Labelled photos from "palm-fruit-ripeness-classification-2", an image-classification folder in arivin29/sawit. The possible labels are: empty bunch, overripe, ripe, rotten, underripe, unripe.

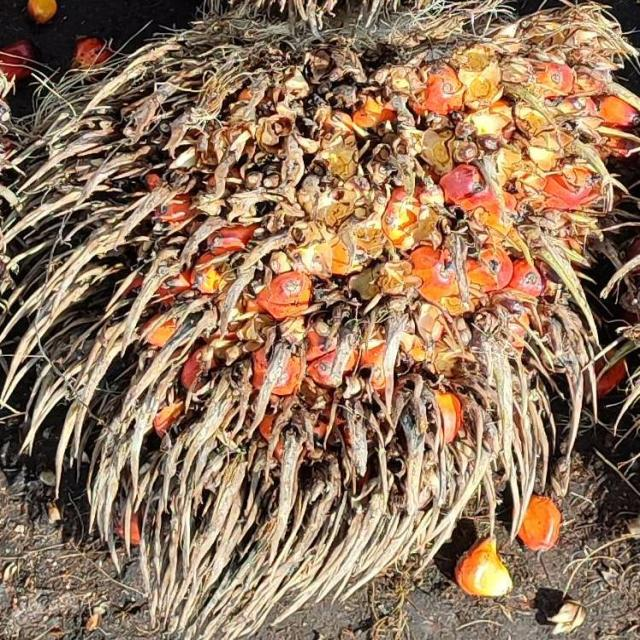
Label: overripe

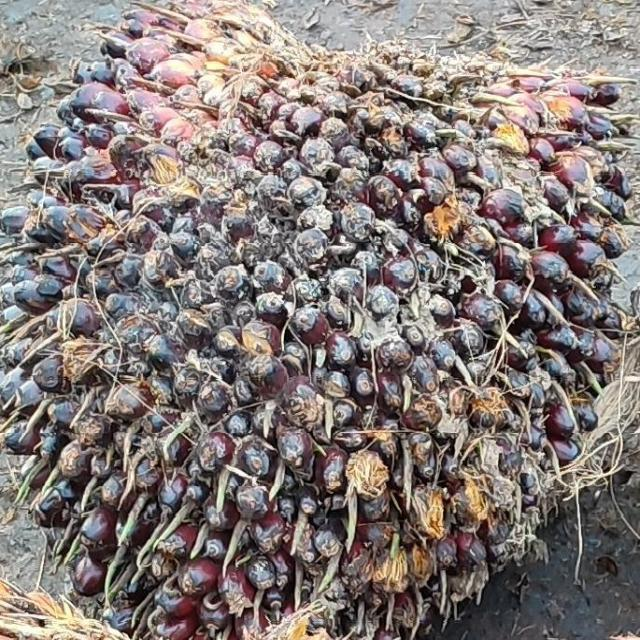
Label: unripe

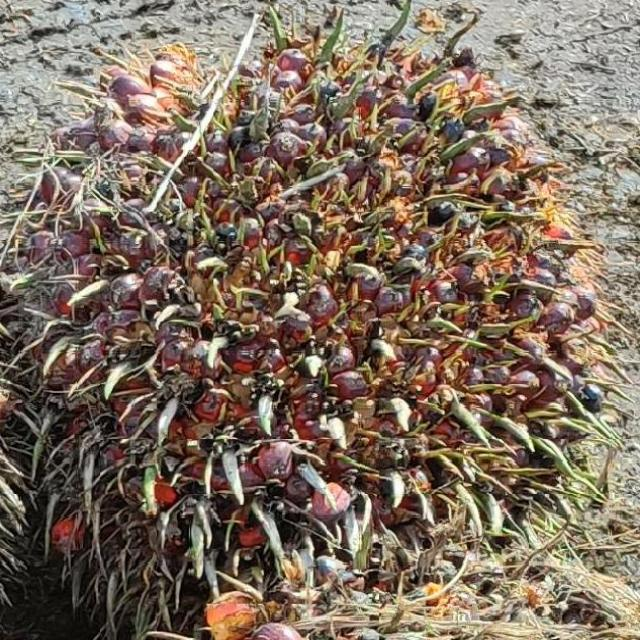
Label: ripe

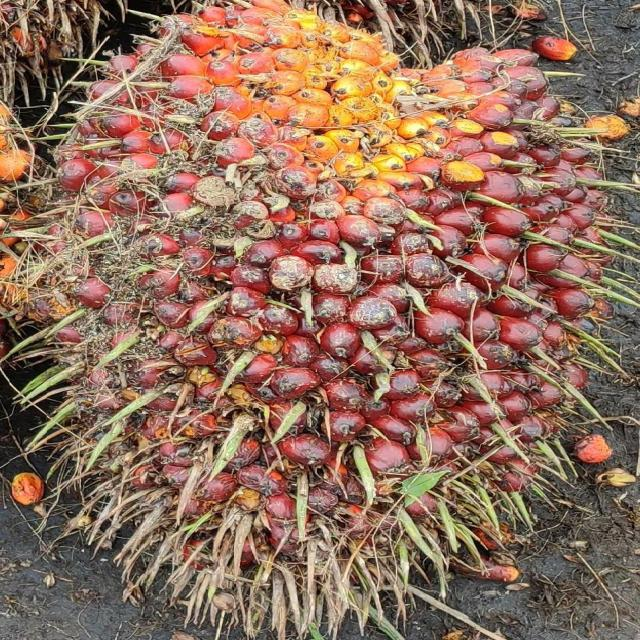
Label: underripe

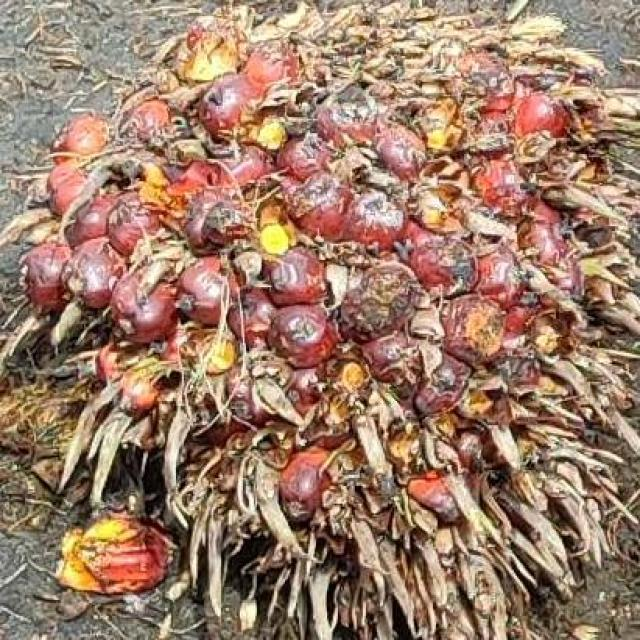
Label: underripe

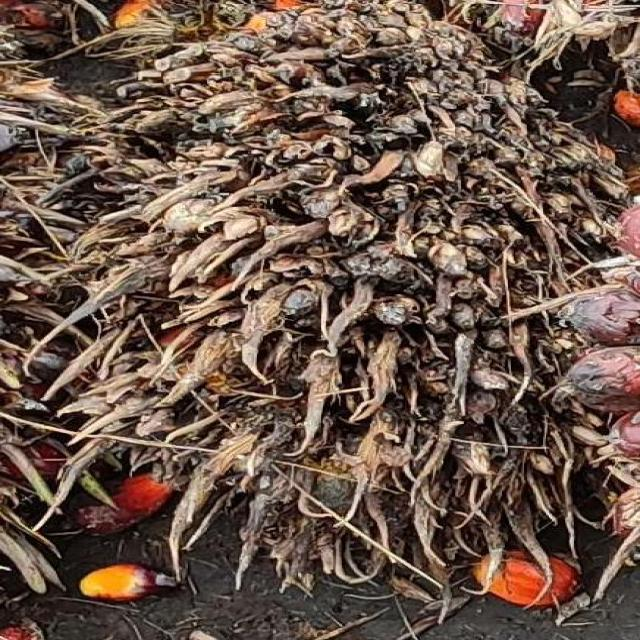
Label: empty bunch
